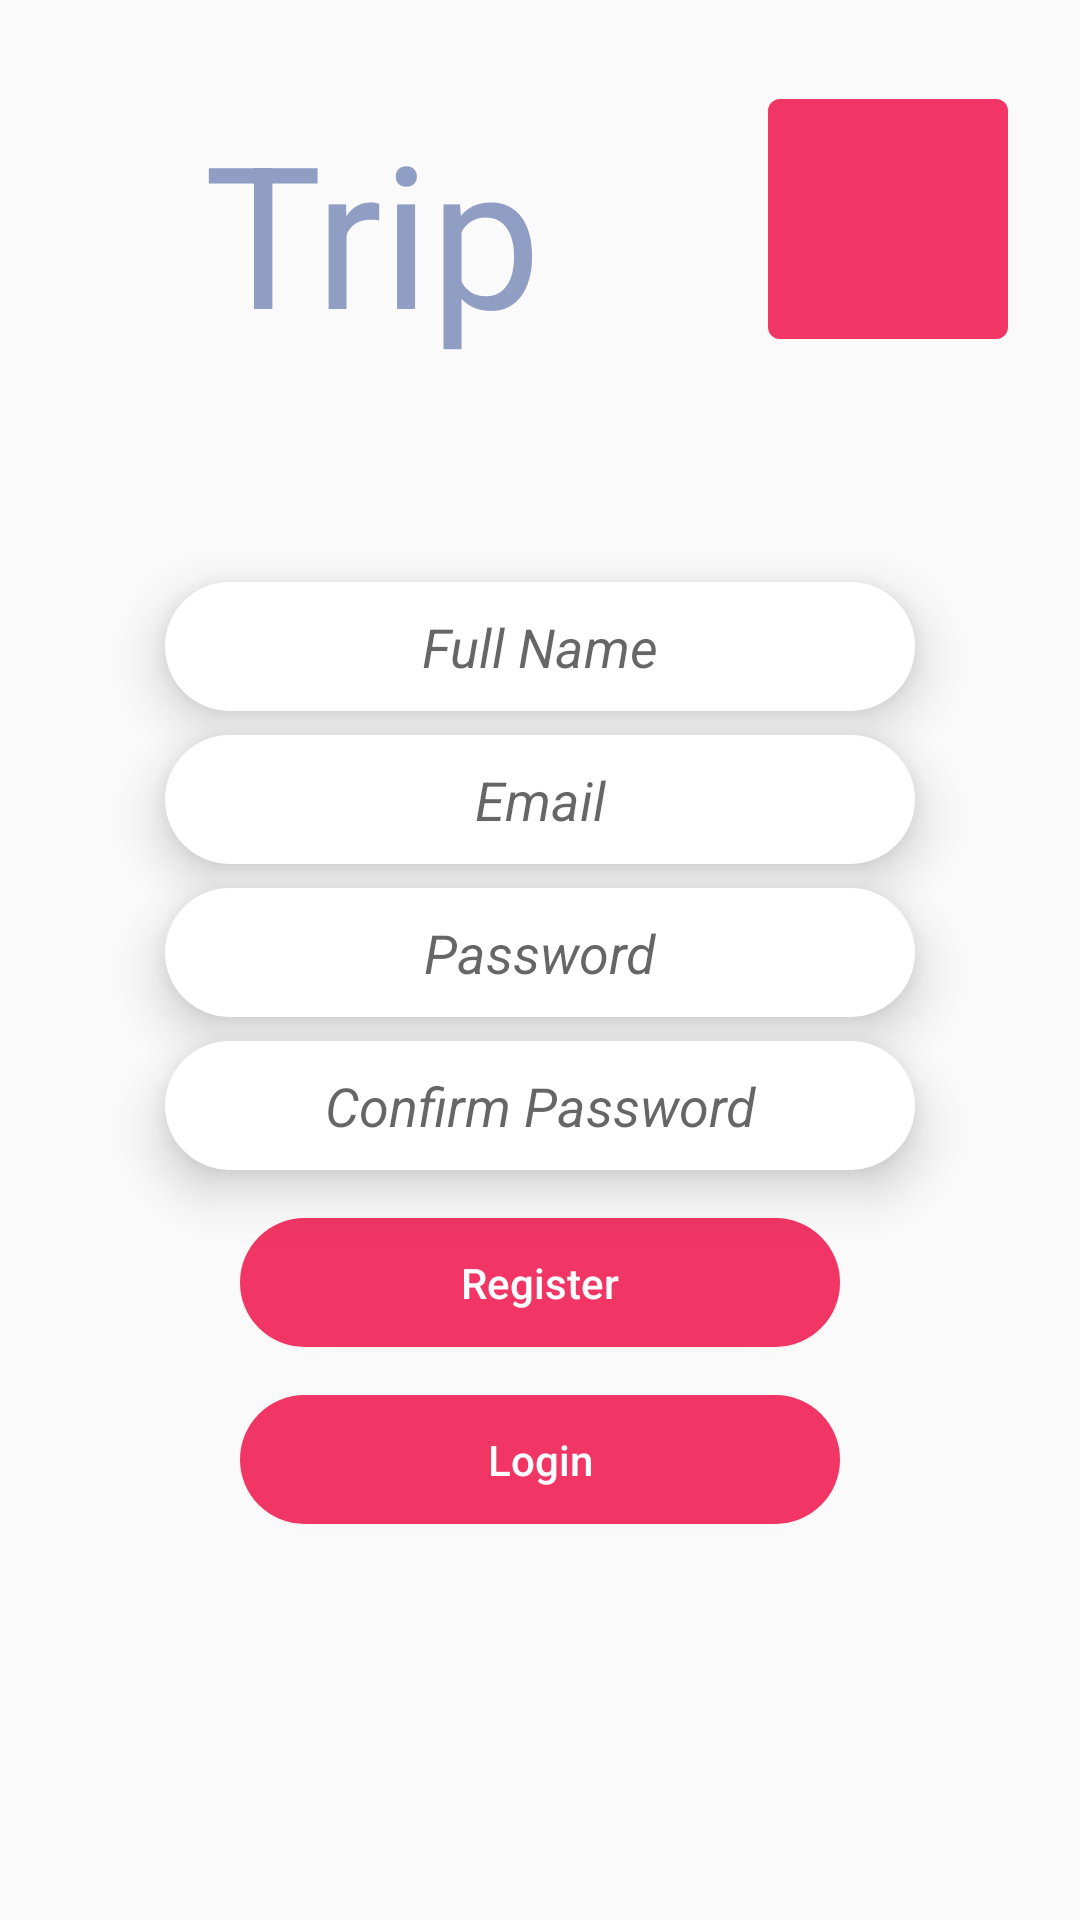

Android layout source for this screen:
<!-- AndroidManifest.xml: activity theme AppTheme.NoActionBar -->
<!-- res/layout/activity_register.xml -->
<?xml version="1.0" encoding="utf-8"?>
<LinearLayout xmlns:android="http://schemas.android.com/apk/res/android"
    xmlns:app="http://schemas.android.com/apk/res-auto"
    xmlns:tools="http://schemas.android.com/tools"
    android:id="@+id/container"
    android:layout_width="match_parent"
    android:layout_height="match_parent"
    android:orientation="vertical"
    android:paddingLeft="@dimen/activity_horizontal_margin"
    android:paddingTop="@dimen/activity_vertical_margin"
    android:paddingRight="@dimen/activity_horizontal_margin"
    android:paddingBottom="@dimen/activity_vertical_margin"
    tools:context=".ui.login.LoginActivity">

    <androidx.constraintlayout.widget.ConstraintLayout
        android:layout_width="match_parent"
        android:layout_height="114dp"
        android:layout_gravity="center"
        android:layout_marginBottom="64dp"
        android:gravity="center">

        <TextView
            android:id="@+id/title_text"
            android:layout_width="wrap_content"
            android:layout_height="wrap_content"
            android:layout_marginStart="52dp"
            android:layout_marginLeft="52dp"
            android:layout_marginTop="8dp"
            android:layout_marginBottom="8dp"
            android:fontFamily="sans-serif"
            android:text="Trip"
            android:textColor="@color/textColor"
            android:textSize="66sp"
            app:layout_constraintBottom_toBottomOf="parent"
            app:layout_constraintStart_toStartOf="parent"
            app:layout_constraintTop_toTopOf="parent"
            app:layout_constraintVertical_bias="0.888" />

        <FrameLayout
            android:layout_width="80dp"
            android:layout_height="80dp"
            android:layout_alignRight="@id/title_text"
            android:layout_alignBottom="@id/title_text"
            android:layout_centerHorizontal="true"
            android:layout_marginStart="8dp"
            android:layout_marginLeft="8dp"
            android:layout_marginTop="8dp"
            android:layout_marginEnd="8dp"
            android:layout_marginRight="8dp"
            android:layout_marginBottom="8dp"
            android:background="@drawable/box_pink"
            app:layout_constraintBottom_toBottomOf="parent"
            app:layout_constraintEnd_toEndOf="parent"
            app:layout_constraintHorizontal_bias="0.521"
            app:layout_constraintStart_toEndOf="@+id/chat_text"
            app:layout_constraintTop_toTopOf="parent">

        </FrameLayout>
    </androidx.constraintlayout.widget.ConstraintLayout>

    <EditText
        android:id="@+id/username"
        android:layout_width="@dimen/textbox_width"
        android:layout_height="@dimen/textbox_height"
        android:layout_gravity="center"
        android:layout_marginBottom="@dimen/margin_regular"
        android:background="@drawable/textbox"
        android:elevation="10dp"
        android:gravity="center"
        android:hint="Full Name"
        android:inputType="textEmailAddress"
        android:maxLines="1"
        android:padding="@dimen/padding_regular"
        android:singleLine="true"
        android:textStyle="italic" />

    <EditText
        android:id="@+id/email"
        android:layout_width="@dimen/textbox_width"
        android:layout_height="@dimen/textbox_height"
        android:layout_gravity="center"
        android:layout_marginBottom="@dimen/margin_regular"
        android:background="@drawable/textbox"
        android:elevation="10dp"
        android:gravity="center"
        android:hint="@string/prompt_email"
        android:inputType="textEmailAddress"
        android:maxLines="1"
        android:padding="@dimen/padding_regular"
        android:singleLine="true"
        android:textStyle="italic" />

    <EditText
        android:id="@+id/password"
        android:layout_width="@dimen/textbox_width"
        android:layout_height="@dimen/textbox_height"
        android:layout_gravity="center"
        android:background="@drawable/textbox"
        android:elevation="10dp"
        android:gravity="center"
        android:hint="@string/prompt_password"
        android:imeActionId="6"
        android:imeActionLabel="@string/action_sign_in_short"
        android:imeOptions="actionUnspecified"
        android:inputType="textPassword"
        android:maxLines="1"
        android:padding="@dimen/padding_regular"
        android:singleLine="true"
        android:textStyle="italic"
        />

    <EditText
        android:id="@+id/confirm_password"
        android:layout_width="@dimen/textbox_width"
        android:layout_height="@dimen/textbox_height"
        android:layout_gravity="center"
        android:background="@drawable/textbox"
        android:elevation="10dp"
        android:gravity="center"
        android:layout_marginTop="@dimen/margin_regular"
        android:hint="@string/confirm_password"
        android:imeActionId="6"
        android:imeActionLabel="@string/action_sign_in_short"
        android:imeOptions="actionUnspecified"
        android:inputType="textPassword"
        android:maxLines="1"
        android:padding="@dimen/padding_regular"
        android:singleLine="true"
        android:textStyle="italic" />

    <Button
        android:id="@+id/register"
        android:layout_width="200dp"
        android:layout_height="43dp"
        android:layout_gravity="center"
        android:layout_marginTop="16dp"
        android:background="@drawable/btn_selector"
        android:elevation="10dp"
        android:text="@string/action_register"
        android:textAllCaps="false"
        android:textColor="@color/colorWhite" />

    <Button
        android:id="@+id/login"
        android:layout_width="200dp"
        android:layout_height="43dp"
        android:layout_gravity="center"
        android:layout_marginTop="16dp"
        android:background="@drawable/btn_selector"
        android:elevation="10dp"
        android:text="@string/action_sign_in"
        android:textAllCaps="false"
        android:textColor="@color/colorWhite" />


    <ProgressBar
        android:id="@+id/loading"
        android:layout_width="wrap_content"
        android:layout_height="wrap_content"
        android:layout_gravity="center"
        android:layout_marginStart="32dp"
        android:layout_marginTop="64dp"
        android:layout_marginEnd="32dp"
        android:layout_marginBottom="64dp"
        android:visibility="gone"
        app:layout_constraintBottom_toBottomOf="parent"
        app:layout_constraintEnd_toEndOf="@+id/password"
        app:layout_constraintStart_toStartOf="@+id/password"
        app:layout_constraintTop_toTopOf="parent"
        app:layout_constraintVertical_bias="0.3" />
</LinearLayout>
<!-- resources referenced by this layout -->
<resources>
  <color name="colorWhite">#FFFFFF</color>
  <color name="textColor">#919EC4</color>
  <dimen name="activity_horizontal_margin">16dp</dimen>
  <dimen name="activity_vertical_margin">16dp</dimen>
  <dimen name="margin_regular">8dp</dimen>
  <dimen name="padding_regular">8dp</dimen>
  <dimen name="textbox_height">43dp</dimen>
  <dimen name="textbox_width">250dp</dimen>
  <!-- drawable box_pink (drawable) -->
  <?xml version="1.0" encoding="utf-8"?>
  <selector xmlns:android="http://schemas.android.com/apk/res/android">
  
      <item>
          <shape android:shape="rectangle">
              <corners android:radius="4dp"/>
              <solid android:color="@color/colorAccent"/>
          </shape>
      </item>
  </selector>
  <!-- drawable btn_selector (drawable) -->
  <?xml version="1.0" encoding="utf-8"?>
  <selector xmlns:android="http://schemas.android.com/apk/res/android">
  
      <item android:state_pressed="true">
          <shape android:shape="rectangle">
              <corners android:radius="48dp" />
              <solid android:color="@color/colorAccentOpacit" />
          </shape>
      </item>
      <item>
          <shape android:shape="rectangle">
              <corners android:radius="48dp" />
              <solid android:color="@color/colorAccent" />
          </shape>
      </item>
  </selector>
  <!-- drawable textbox (drawable) -->
  <?xml version="1.0" encoding="utf-8"?>
  <selector xmlns:android="http://schemas.android.com/apk/res/android">
  
      <item>
          <shape android:shape="rectangle">
              <corners android:radius="48dp"/>
              <solid android:color="@color/colorWhite"/>
          </shape>
      </item>
  </selector>
  <string name="action_register">Register</string>
  <string name="action_sign_in">Login</string>
  <string name="action_sign_in_short">Sign in</string>
  <string name="confirm_password">Confirm Password</string>
  <string name="prompt_email">Email</string>
  <string name="prompt_password">Password</string>
  <style name="AppTheme.NoActionBar">
          <item name="windowActionBar">false</item>
          <item name="windowNoTitle">true</item>
      </style>
  <color name="colorAccent">#F13564</color>
  <color name="colorAccentOpacit">#7df13564</color>
</resources>
